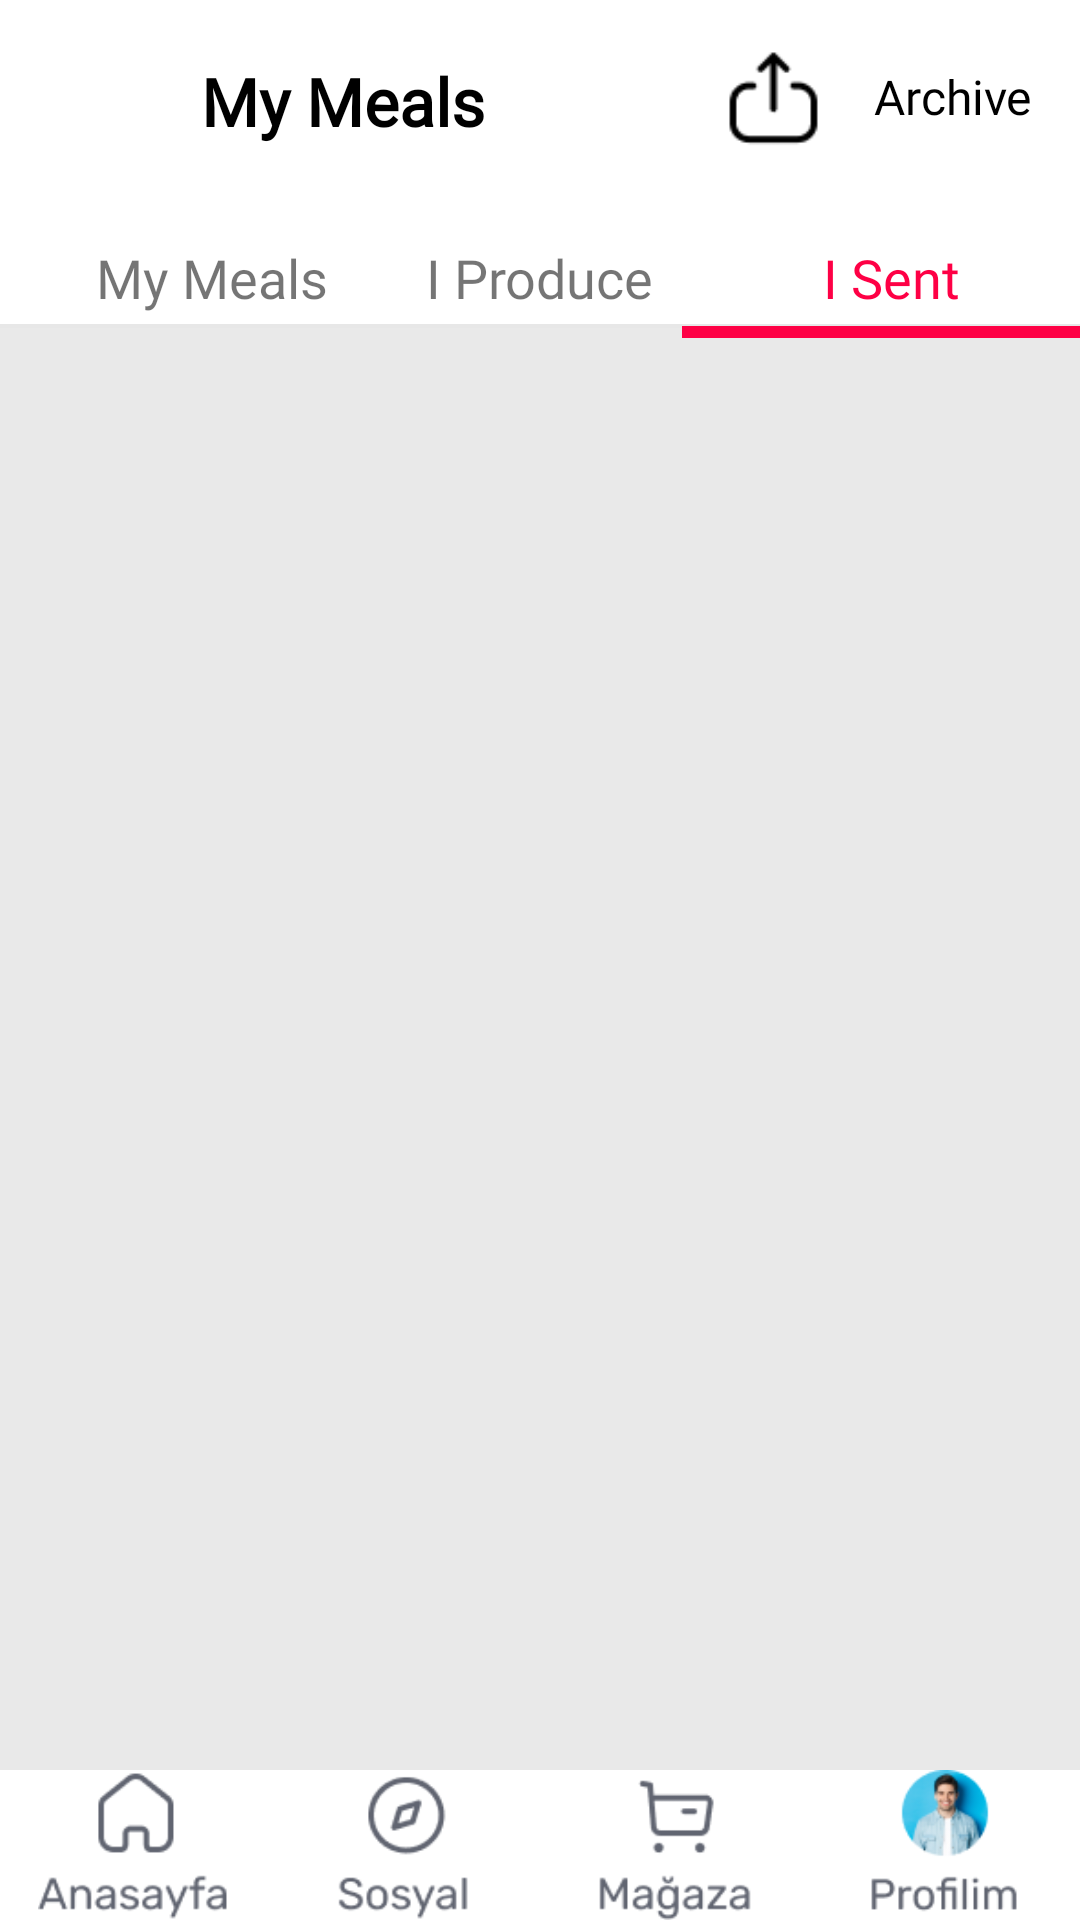

Write the Android layout XML for this screen, with the resource values it uses.
<!-- AndroidManifest.xml: application theme Theme.CaseStudy -->
<!-- res/layout/activity_gonderdigim.xml -->
<?xml version="1.0" encoding="utf-8"?>
<androidx.constraintlayout.widget.ConstraintLayout xmlns:android="http://schemas.android.com/apk/res/android"
    xmlns:app="http://schemas.android.com/apk/res-auto"
    xmlns:tools="http://schemas.android.com/tools"
    android:layout_width="match_parent"
    android:layout_height="match_parent"
    android:background="@color/gri"
    tools:context=".yemeklerim.YemeklerimActivity">

    <androidx.constraintlayout.widget.ConstraintLayout
        android:id="@+id/constraintLayout5"
        android:layout_width="match_parent"
        android:layout_height="wrap_content"
        app:layout_constraintEnd_toEndOf="parent"
        app:layout_constraintStart_toStartOf="parent"
        app:layout_constraintTop_toTopOf="parent">

        <androidx.appcompat.widget.Toolbar
            android:id="@+id/toolbar4"
            android:layout_width="match_parent"
            android:layout_height="109dp"
            android:background="@color/white"
            app:layout_constraintBottom_toBottomOf="parent"
            app:layout_constraintEnd_toEndOf="parent"
            app:layout_constraintHorizontal_bias="0.0"
            app:layout_constraintStart_toStartOf="parent"
            app:layout_constraintTop_toTopOf="parent"
            app:layout_constraintVertical_bias="0.0">

        </androidx.appcompat.widget.Toolbar>

        <ImageView
            android:id="@+id/imageView51"
            android:layout_width="35dp"
            android:layout_height="35dp"
            android:layout_marginStart="16dp"
            android:layout_marginTop="16dp"
            app:layout_constraintStart_toStartOf="parent"
            app:layout_constraintTop_toTopOf="parent"
            app:srcCompat="@drawable/img_64" />

        <TextView
            android:id="@+id/textView53"
            android:layout_width="wrap_content"
            android:layout_height="wrap_content"
            android:layout_marginStart="16dp"
            android:layout_marginTop="16dp"
            android:fontFamily="@font/rubik_medium"
            android:text="@string/yemeklerim"
            android:textColor="@color/black"
            android:textSize="22sp"
            android:textStyle="bold"
            app:layout_constraintBottom_toBottomOf="@+id/imageView51"
            app:layout_constraintStart_toEndOf="@+id/imageView51"
            app:layout_constraintTop_toTopOf="parent" />

        <ImageView
            android:id="@+id/arsiv"
            android:layout_width="35dp"
            android:layout_height="35dp"
            android:layout_marginTop="16dp"
            android:layout_marginEnd="16dp"
            app:layout_constraintBottom_toBottomOf="@+id/textView53"
            app:layout_constraintEnd_toStartOf="@+id/arsivText"
            app:layout_constraintTop_toTopOf="parent"
            app:srcCompat="@drawable/img_65" />

        <TextView
            android:id="@+id/arsivText"
            android:layout_width="wrap_content"
            android:layout_height="wrap_content"
            android:layout_marginEnd="16dp"
            android:fontFamily="@font/rubik_medium"
            android:text="@string/arsiv"
            android:textColor="@color/black"
            android:textSize="16sp"
            app:layout_constraintBottom_toBottomOf="@+id/arsiv"
            app:layout_constraintEnd_toEndOf="parent"
            app:layout_constraintTop_toTopOf="@+id/arsiv" />

        <TextView
            android:id="@+id/textView55"
            android:layout_width="wrap_content"
            android:layout_height="wrap_content"
            android:layout_marginStart="32dp"
            android:layout_marginTop="32dp"
            android:fontFamily="@font/rubik_medium"
            android:text="@string/yaptigim"
            android:textSize="18sp"
            app:layout_constraintStart_toStartOf="@+id/toolbar4"
            app:layout_constraintTop_toBottomOf="@+id/textView53" />

        <ImageView
            android:layout_marginTop="3dp"
            android:id="@+id/imageView71"
            android:layout_width="match_parent"
            android:layout_height="wrap_content"
            app:layout_constraintStart_toStartOf="parent"
            app:layout_constraintTop_toBottomOf="@+id/textView55"
            app:srcCompat="@drawable/img_67" />


        <TextView
            android:id="@+id/textView58"
            android:layout_width="wrap_content"
            android:layout_height="wrap_content"
            android:layout_marginEnd="24dp"
            android:fontFamily="@font/rubik_medium"
            android:text="@string/gonderdigim"
            android:textColor="@color/tema"
            android:textSize="18sp"
            app:layout_constraintBottom_toBottomOf="@+id/textView55"
            app:layout_constraintEnd_toEndOf="@+id/arsivText" />

        <ImageView
            app:layout_goneMarginTop="3dp"
            android:id="@+id/imageView72"
            android:layout_width="140dp"
            android:layout_height="wrap_content"
            android:layout_marginTop="3dp"
            app:layout_constraintEnd_toEndOf="@+id/textView58"
            app:layout_constraintStart_toStartOf="@+id/textView58"
            app:layout_constraintTop_toBottomOf="@id/textView58"
            app:srcCompat="@drawable/img_66" />

        <TextView
            android:id="@+id/textView54"
            android:layout_width="wrap_content"
            android:layout_height="wrap_content"
            android:fontFamily="@font/rubik_medium"
            android:text="@string/urettigim"
            android:textSize="18sp"
            app:layout_constraintEnd_toEndOf="parent"
            app:layout_constraintStart_toStartOf="parent"
            app:layout_constraintTop_toTopOf="@+id/textView58" />

    </androidx.constraintlayout.widget.ConstraintLayout>



    <androidx.recyclerview.widget.RecyclerView
        android:id="@+id/recyclerView"
        android:layout_width="409dp"
        android:layout_height="802dp"
        android:layout_marginTop="16dp"
        app:layout_constraintEnd_toEndOf="parent"
        app:layout_constraintStart_toStartOf="parent"
        app:layout_constraintTop_toBottomOf="@+id/constraintLayout5" />

    <FrameLayout

        android:id="@+id/constraintLayout"
        android:layout_width="match_parent"
        android:layout_height="wrap_content"
        android:background="@color/white"
        app:layout_constraintBottom_toBottomOf="parent"
        app:layout_constraintEnd_toEndOf="parent"
        app:layout_constraintHorizontal_bias="1.0"
        app:layout_constraintStart_toStartOf="parent"
        tools:ignore="NotSibling">

        <LinearLayout
            android:layout_width="match_parent"
            android:layout_height="wrap_content"
            android:gravity="center_vertical"
            android:orientation="horizontal"
            app:layout_constraintBottom_toBottomOf="parent"
            app:layout_constraintEnd_toEndOf="parent"
            app:layout_constraintStart_toStartOf="parent">

            <ImageView
                android:id="@+id/anasayfa"
                android:layout_width="0dp"
                android:layout_height="50dp"
                android:layout_weight="1"
                android:src="@drawable/img_57" />

            <ImageView
                android:id="@+id/sosyal"
                android:layout_width="0dp"
                android:layout_height="50dp"
                android:layout_weight="1"
                android:src="@drawable/img_16" />

            <ImageView
                android:id="@+id/Mağaza"
                android:layout_width="0dp"
                android:layout_height="50dp"
                android:layout_weight="1"
                android:src="@drawable/img_17" />

            <ImageView
                android:id="@+id/Profil"
                android:layout_width="0dp"
                android:layout_height="50dp"
                android:layout_weight="1"
                android:src="@drawable/img_18" />
        </LinearLayout>

    </FrameLayout>

</androidx.constraintlayout.widget.ConstraintLayout>
<!-- resources referenced by this layout -->
<resources>
  <color name="black">#FF000000</color>
  <color name="gri">#FFE9E9E9</color>
  <color name="tema">#FE0045</color>FFE9E9E9
  <color name="white">#FFFFFFFF</color>
  <!-- drawable img_16: png bitmap (drawable, 1816 bytes) -->
  <!-- drawable img_17: png bitmap (drawable, 1611 bytes) -->
  <!-- drawable img_18: png bitmap (drawable, 6428 bytes) -->
  <!-- drawable img_57: png bitmap (drawable, 1907 bytes) -->
  <!-- drawable img_65: png bitmap (drawable, 600 bytes) -->
  <!-- drawable img_66: png bitmap (drawable, 103 bytes) -->
  <!-- drawable img_67: png bitmap (drawable, 90 bytes) -->
  <string name="arsiv">Archive</string>
  <string name="gonderdigim">I Sent</string>
  <string name="urettigim">I Produce</string>
  <string name="yaptigim">My Meals</string>
  <string name="yemeklerim">My Meals</string>
  <style name="Theme.CaseStudy" parent="Base.Theme.CaseStudy" />
  <style name="Base.Theme.CaseStudy" parent="Theme.AppCompat.Light.NoActionBar">
          
          
      </style>
</resources>
